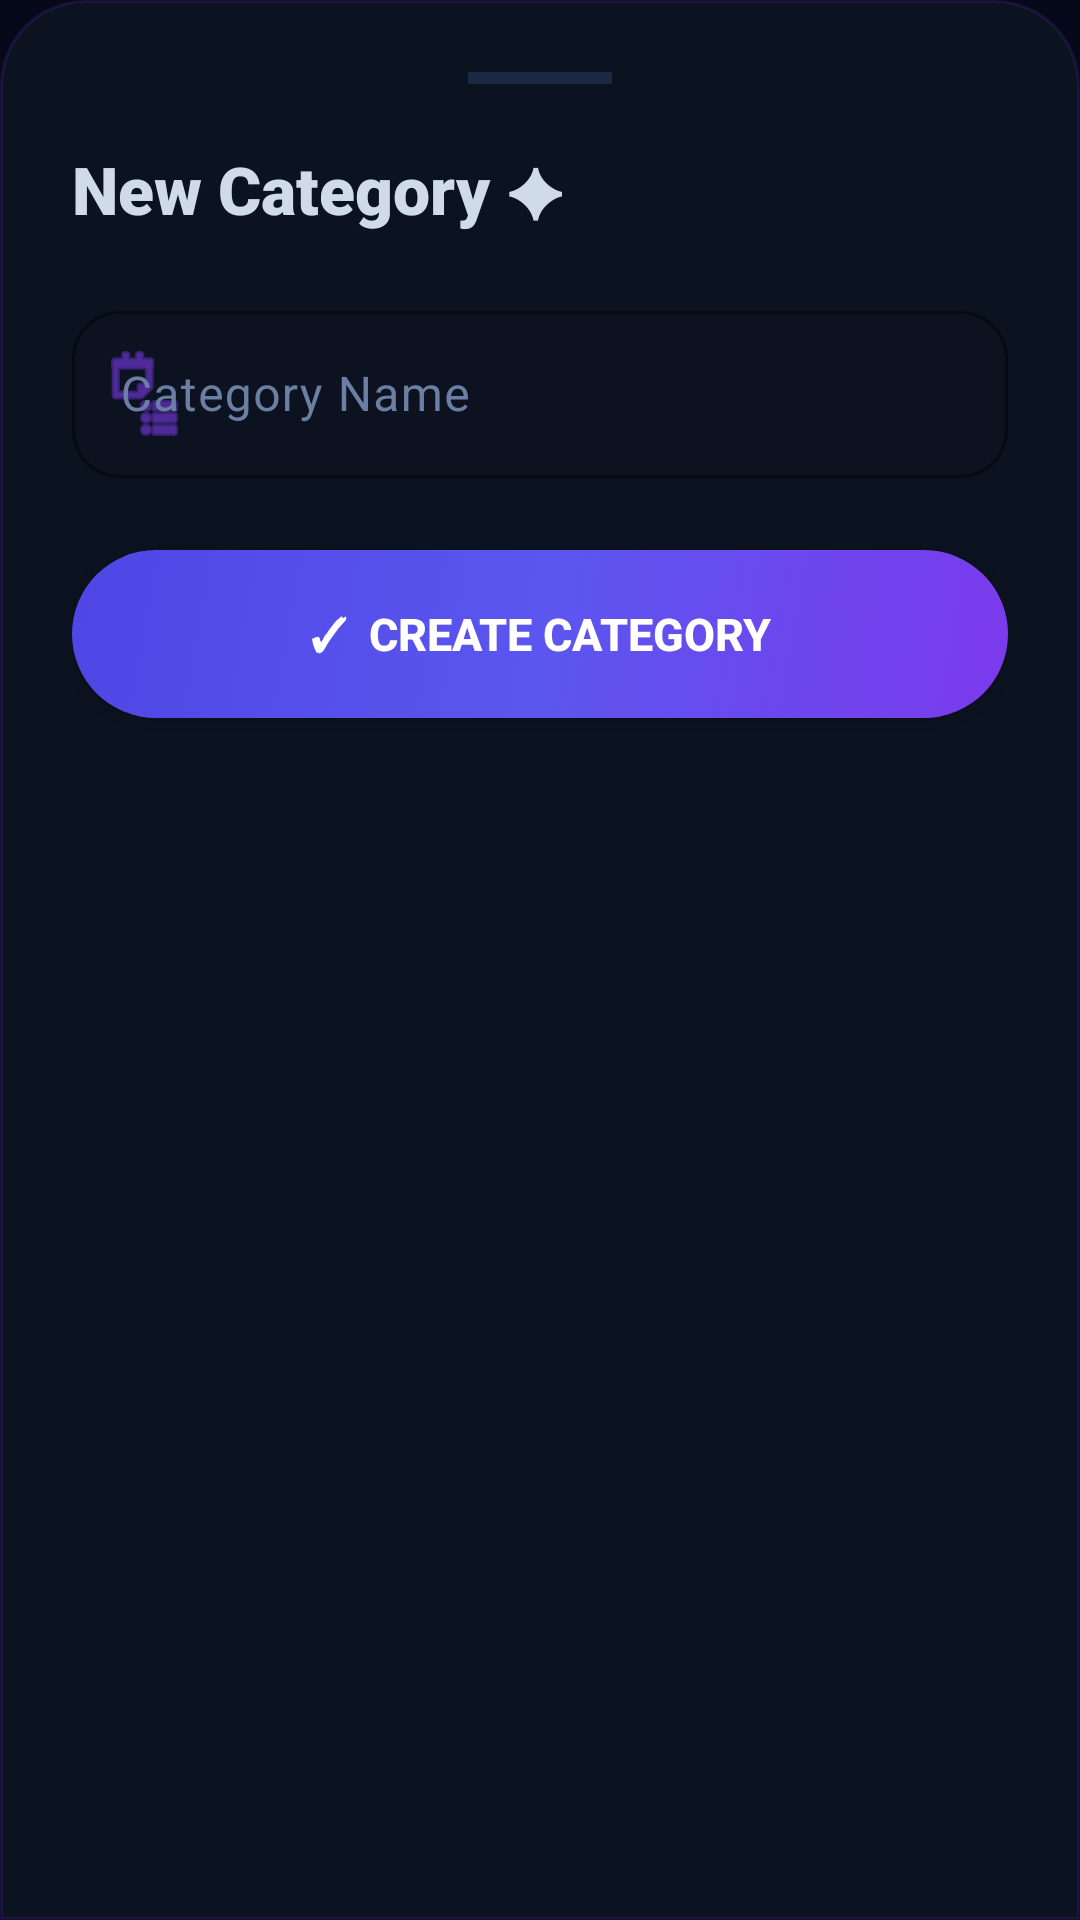

The Android layout XML behind this screen, and the referenced resources:
<!-- AndroidManifest.xml: application theme Theme.ExpenseManager -->
<!-- res/layout/bottom_sheet_add_category.xml -->
<?xml version="1.0" encoding="utf-8"?>
<LinearLayout xmlns:android="http://schemas.android.com/apk/res/android"
    xmlns:app="http://schemas.android.com/apk/res-auto"
    android:layout_width="match_parent"
    android:layout_height="wrap_content"
    android:orientation="vertical"
    android:padding="24dp"
    android:background="@drawable/bottom_sheet_background">

    
    <View
        android:layout_width="48dp"
        android:layout_height="4dp"
        android:layout_gravity="center_horizontal"
        android:layout_marginBottom="20dp"
        android:background="@color/colorOutline" />

    <TextView
        android:layout_width="wrap_content"
        android:layout_height="wrap_content"
        android:text="New Category ✦"
        android:textSize="22sp"
        android:fontFamily="sans-serif-black"
        android:textColor="@color/colorOnSurface"
        android:layout_marginBottom="20dp" />

    <com.google.android.material.textfield.TextInputLayout
        android:id="@+id/til_category_name"
        style="@style/Widget.App.TextInput.Glass"
        android:layout_width="match_parent"
        android:layout_height="wrap_content"
        android:hint="Category Name"
        android:layout_marginBottom="24dp"
        app:startIconDrawable="@android:drawable/ic_menu_agenda"
        app:startIconTint="@color/colorPrimary">

        <com.google.android.material.textfield.TextInputEditText
            android:id="@+id/et_category_name"
            android:layout_width="match_parent"
            android:layout_height="wrap_content"
            android:inputType="textCapSentences"
            android:textColor="@android:color/white"
            android:maxLines="1" />
    </com.google.android.material.textfield.TextInputLayout>

    <Button
        android:id="@+id/btn_add_category"
        android:layout_width="match_parent"
        android:layout_height="56dp"
        android:background="@drawable/btn_rainbow"
        android:backgroundTint="@null"
        android:text="✓  Create Category"
        android:textColor="@android:color/white"
        android:textStyle="bold"
        android:textSize="15sp" />

</LinearLayout>
<!-- resources referenced by this layout -->
<resources>
  <color name="colorOnSurface">#D0DBE9</color>
  <color name="colorOutline">#1A2844</color>
  <color name="colorPrimary">#7C3AED</color>
  <!-- drawable bottom_sheet_background (drawable) -->
  <?xml version="1.0" encoding="utf-8"?>
  <shape xmlns:android="http://schemas.android.com/apk/res/android">
      <solid android:color="#EE0D1421" />
      <corners android:topLeftRadius="28dp" android:topRightRadius="28dp" />
      <stroke android:width="1dp" android:color="#257C3AED" />
  </shape>
  <color name="colorOnSurfaceVariant">#6B7FA3</color>
  <color name="colorOnPrimary">#FFFFFF</color>
  <color name="colorPrimaryContainer">#1E0F5E</color>
  <color name="colorOnPrimaryContainer">#DDD6FE</color>
  <color name="colorSecondary">#0EA5E9</color>
  <color name="colorOnSecondary">#FFFFFF</color>
  <color name="colorSecondaryContainer">#082840</color>
  <color name="colorOnSecondaryContainer">#BAE6FD</color>
  <color name="colorTertiary">#A78BFA</color>
  <color name="colorOnTertiary">#FFFFFF</color>
  <color name="colorTertiaryContainer">#13113A</color>
  <color name="colorError">#F87171</color>
  <color name="colorOnError">#FFFFFF</color>
  <color name="colorSurface">#0D1421</color>
  <color name="colorBackground">#06091A</color>
  <color name="colorSurfaceVariant">#131D30</color>
  <style name="Widget.App.Button.Premium" parent="Widget.Material3.Button">
          <item name="android:background">@drawable/btn_rainbow</item>
          <item name="backgroundTint">@null</item>
          <item name="android:textColor">#FFFFFF</item>
          <item name="android:textStyle">bold</item>
          <item name="android:textSize">14sp</item>
          <item name="android:letterSpacing">0.03</item>
          <item name="android:paddingTop">14dp</item>
          <item name="android:paddingBottom">14dp</item>
          <item name="cornerRadius">50dp</item>
          <item name="android:stateListAnimator">@null</item>
      </style>
  <style name="Widget.App.Button.Premium.Glass" parent="Widget.Material3.Button.OutlinedButton">
          <item name="android:background">@drawable/btn_rainbow_tonal</item>
          <item name="backgroundTint">@null</item>
          <item name="strokeColor">@null</item>
          <item name="android:textColor">@color/colorOnSurface</item>
          <item name="android:textStyle">bold</item>
          <item name="android:textSize">14sp</item>
          <item name="cornerRadius">50dp</item>
          <item name="android:stateListAnimator">@null</item>
      </style>
  <style name="Widget.App.BottomNav" parent="Widget.Material3.BottomNavigationView">
          <item name="android:background">@color/colorSurface</item>
          <item name="itemIconTint">@color/colorOnSurfaceVariant</item>
          <item name="itemTextColor">@color/colorOnSurfaceVariant</item>
      </style>
  <!-- drawable btn_rainbow_tonal (drawable) -->
  <?xml version="1.0" encoding="utf-8"?>
  <selector xmlns:android="http://schemas.android.com/apk/res/android">
      <item android:state_pressed="true">
          <shape>
              <solid android:color="#33A78BFA" />
              <corners android:radius="50dp" />
              <stroke android:width="1.5dp" android:color="#AA7C3AED" />
          </shape>
      </item>
      <item>
          <shape>
              <solid android:color="#18FFFFFF" />
              <corners android:radius="50dp" />
              <stroke android:width="1dp" android:color="#337C3AED" />
          </shape>
      </item>
  </selector>
</resources>
